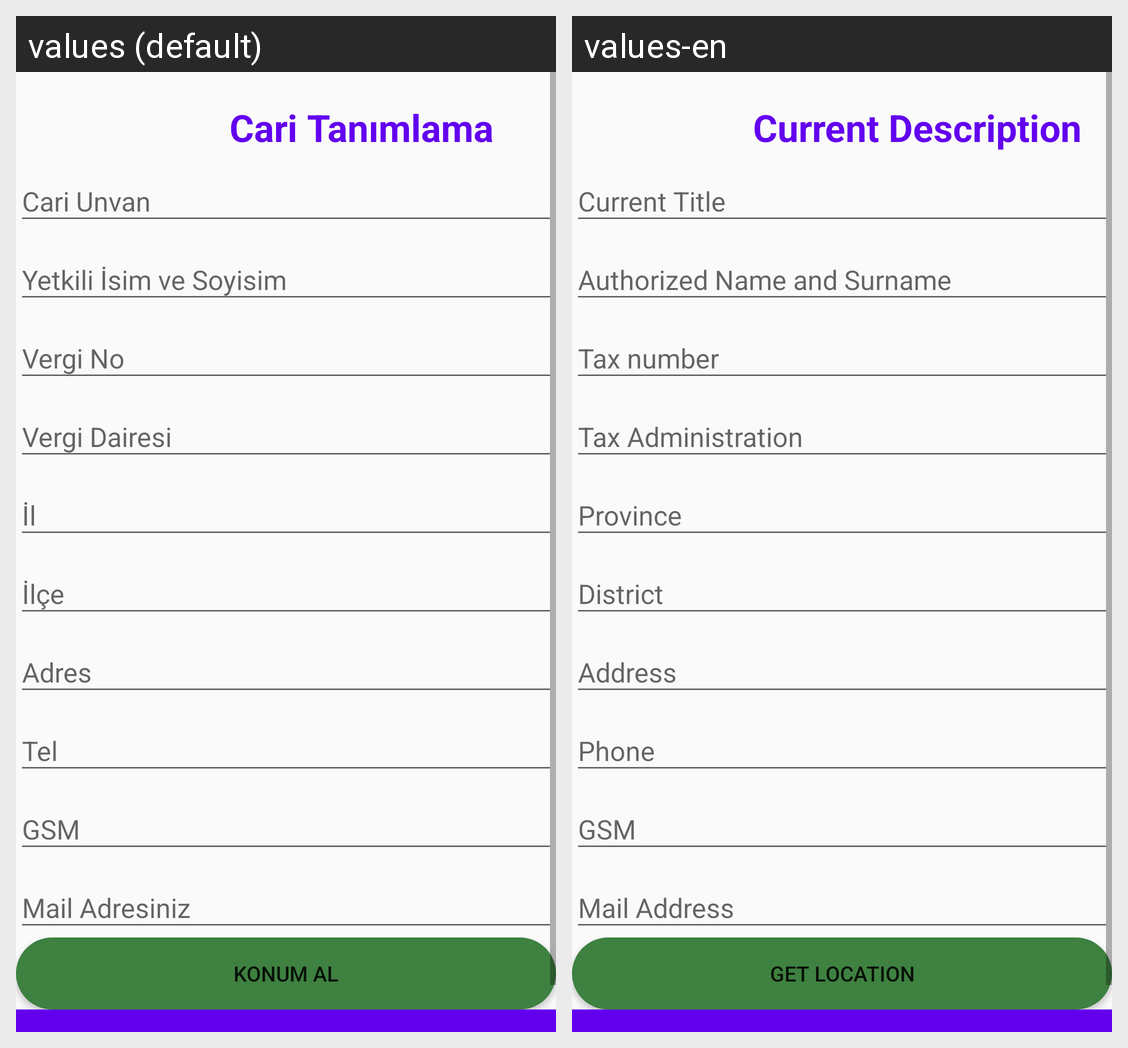

The Android screen above is rendered under two locales of the same app. Produce the string resources it draws, with the default and per-locale values.
Android screen res/layout/activity_cari_ekle.xml rendered under 2 locales, left to right: values (default), values-en. Device: Nexus 5 (rendered at 1080×1920; each locale shown at half size, 540×960, under a caption strip naming it); theme Theme.AppCompat.Light.
Strings drawn on this screen, with the default value and each locale's value (text and hints the layout hard-codes, and strings that could not be matched under every locale, appear in the picture but are not listed):

caritanimlama
  values: Cari Tanımlama
  values-en: Current Description

cariunvan
  values: Cari Unvan
  values-en: Current Title

yetkili_isim_soyisim
  values: Yetkili İsim ve Soyisim
  values-en: Authorized Name and Surname

vergino
  values: Vergi No
  values-en: Tax number

vergidairesi
  values: Vergi Dairesi
  values-en: Tax Administration

il
  values: İl
  values-en: Province

ilce
  values: İlçe
  values-en: District

adres
  values: Adres
  values-en: Address

tel2
  values: Tel
  values-en: Phone

GSM
  values: GSM
  values-en: GSM

mailadresi
  values: Mail Adresiniz
  values-en: Mail Address

konumal
  values: Konum Al
  values-en: Get Location
